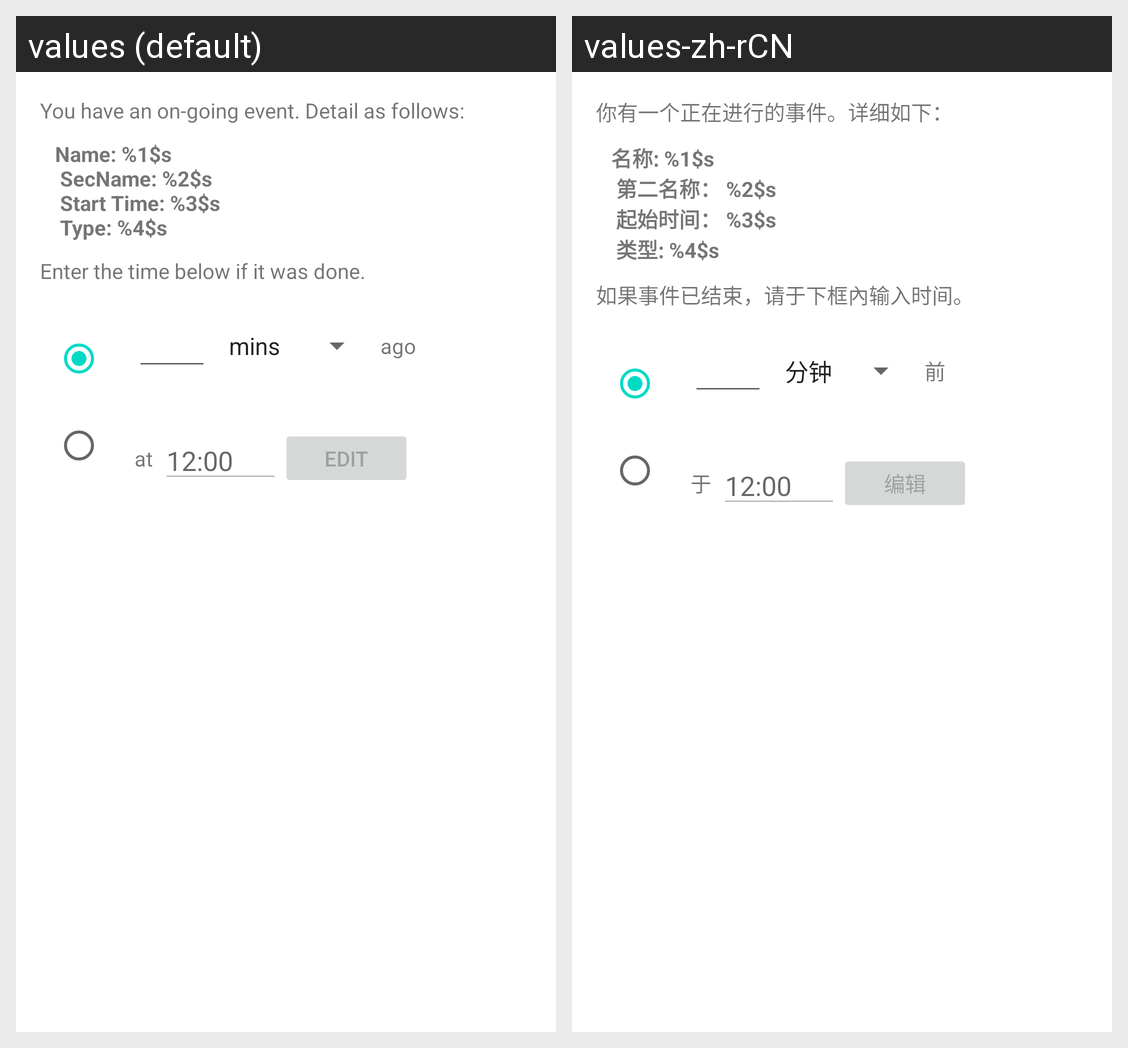

For this localized Android screen grid, give each drawn string resource with its value in every locale shown.
Android screen res/layout/dialog_ongoing_event.xml rendered under 2 locales, left to right: values (default), values-zh-rCN. Device: Nexus 5 (rendered at 1080×1920; each locale shown at half size, 540×960, under a caption strip naming it); theme AppTheme.
Strings drawn on this screen, with the default value and each locale's value (text and hints the layout hard-codes, and strings that could not be matched under every locale, appear in the picture but are not listed):

you_have_an_ongoing
  values: You have an on-going event. Detail as follows:
  values-zh-rCN: 你有一个正在进行的事件。详细如下：

event_detail
  values: Name: %1$s
       SecName: %2$s
       Start Time: %3$s
       Type: %4$s
  values-zh-rCN: 名称: %1$s
       第二名称： %2$s
       起始时间： %3$s
       类型: %4$s

if_it_is_done
  values: Enter the time below if it was done.
  values-zh-rCN: 如果事件已结束，请于下框內输入时间。

ago
  values: ago
  values-zh-rCN: 前

at
  values: at
  values-zh-rCN: 于

edit
  values: Edit
  values-zh-rCN: 编辑
